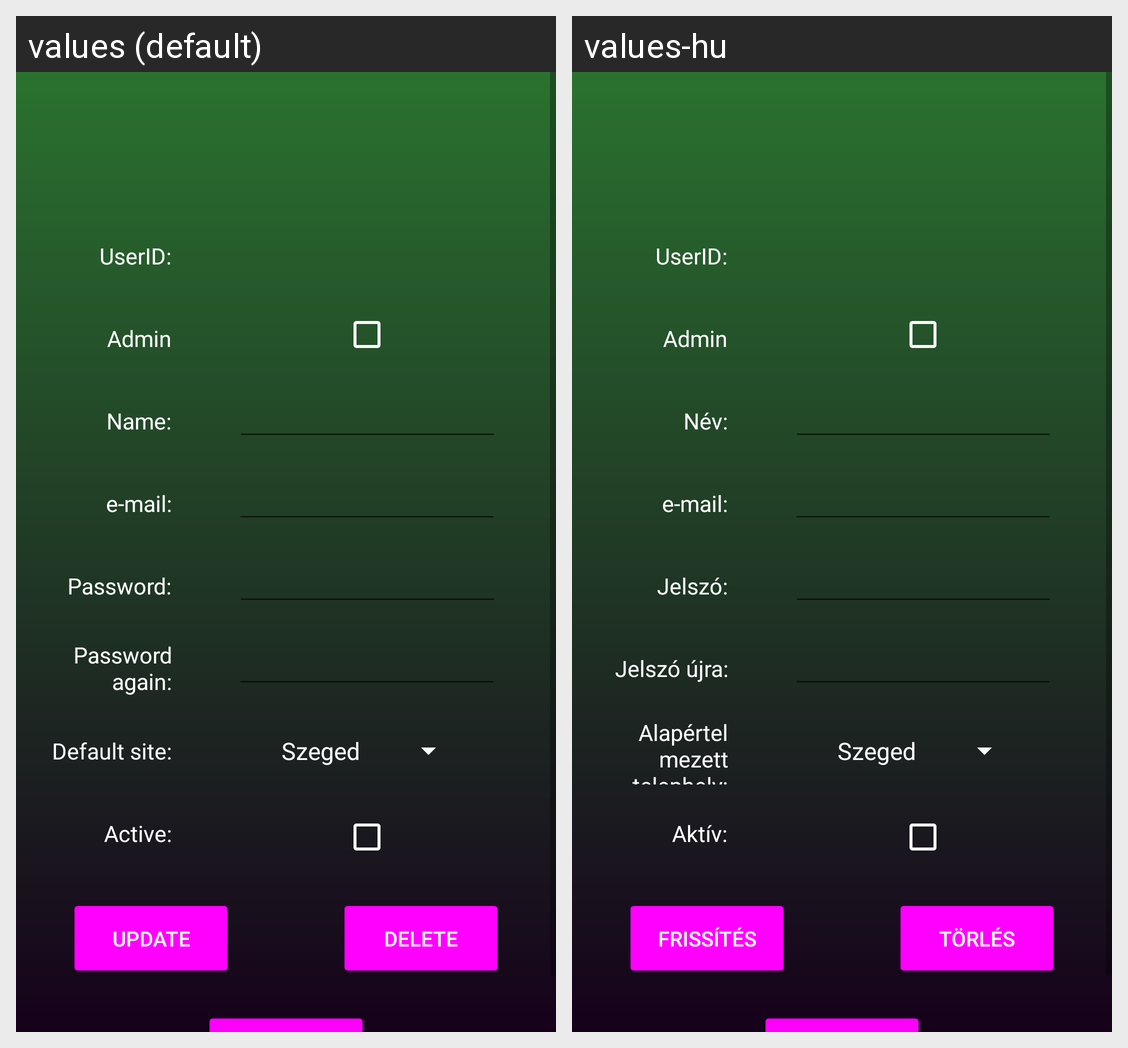

Translations of the strings shown on this Android screen, per locale in the grid:
Android screen res/layout/activity_selected_user.xml rendered under 2 locales, left to right: values (default), values-hu. Device: Nexus 5 (rendered at 1080×1920; each locale shown at half size, 540×960, under a caption strip naming it); theme AppTheme.
Strings drawn on this screen, with the default value and each locale's value (text and hints the layout hard-codes, and strings that could not be matched under every locale, appear in the picture but are not listed):

userid
  values: UserID:
  values-hu: UserID:

admin
  values: Admin
  values-hu: Admin

name
  values: Name:
  values-hu: Név:

e_mail
  values: e-mail:
  values-hu: e-mail:

password
  values: Password:
  values-hu: Jelszó:

password_again
  values: Password again:
  values-hu: Jelszó újra:

enter_site
  values: Default site:
  values-hu: Alapértelmezett telephely:

active
  values: Active:
  values-hu: Aktív:

update
  values: update
  values-hu: Frissítés

delete
  values: delete
  values-hu: Törlés
